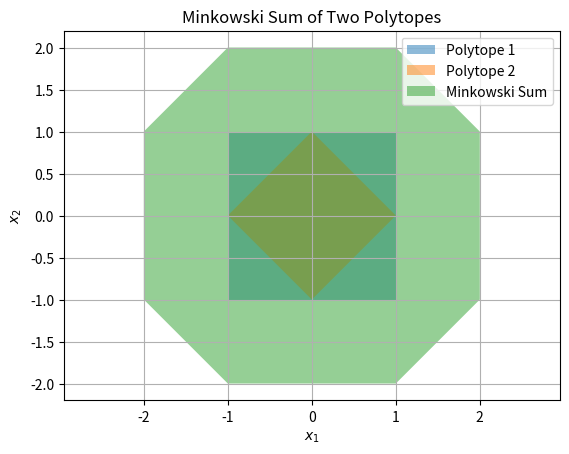

The matplotlib source for this figure:
"""Script to test Minkowski sum implementation"""

from __future__ import annotations
import time

import numpy as np
from numpy.typing import NDArray
import scipy as sp
import matplotlib.pyplot as plt


class Polytope:
    def __init__(self, verts: NDArray | None = None, n: int | None = None) -> None:
        if verts is not None and n is None:
            self._verts = conv(verts)
        else:
            if verts is None and n is not None:
                self._verts = np.empty((n, 0))
            else:
                raise ValueError("Either 'verts' or 'n' must be provided")
        self.n = self.verts.shape[1] if verts is not None else n

    def __add__(self, other: Polytope) -> Polytope:
        return Polytope(mink_sum(self, other))

    @property
    def verts(self) -> NDArray:
        return self._verts
        

def conv(verts: NDArray) -> NDArray:
    hull = sp.spatial.ConvexHull(verts.T)
    return verts[:, hull.vertices.T]


def mink_sum(poly_1: Polytope, poly_2: Polytope) -> NDArray:
    # FROM: GitHub Copilot Claude Sonnet 4 | 2026/01/20
    total_verts_sum = poly_1.verts.T[:, None, :] + poly_2.verts.T[None, :, :]
    return total_verts_sum.reshape(-1, total_verts_sum.shape[-1]).T


def mink_sum_naive(poly_1: Polytope, poly_2: Polytope) -> NDArray:
    total_verts = np.array([v_1 + v_2 for v_1 in poly_1.verts.T for v_2 in poly_2.verts.T]).T
    return total_verts


if __name__ == "__main__":
    verts_1 = np.array([[1, 1], [1, -1], [-1, -1], [-1, 1]]).T
    verts_2 = np.array([[1, 0], [0, 1], [-1, 0], [0, -1]]).T
    
    poly_1 = Polytope(verts_1)
    poly_2 = Polytope(verts_2)

    poly_sum = poly_1 + poly_2

    print("Vertices of Polytope 1:")
    print(poly_1.verts)
    print("Vertices of Polytope 2:")
    print(poly_2.verts)
    print("Vertices of Minkowski Sum:")
    print(poly_sum.verts)

    # NOTE: This scales very poorly with dimension n > 5
    poly_big_1 = Polytope(np.random.rand(5, 1000))
    poly_big_2 = Polytope(np.random.rand(5, 1000))

    start_time = time.time()
    poly_sum_big = poly_big_1 + poly_big_2
    end_time = time.time()
    print(f"Time taken for Minkowski sum of big polytopes: {end_time - start_time} seconds")

    start_time_naive = time.time()
    verts_naive = conv(mink_sum_naive(poly_big_1, poly_big_2))
    end_time_naive = time.time()
    print(f"Time taken for naive Minkowski sum of big polytopes: {end_time_naive - start_time_naive} seconds")  # NOTE: This is only fractionally slower, as conv(...) takes by far the most time

    # ------ PLOTTING ------

    _, ax = plt.subplots()
    ax.fill(poly_1.verts[0, :], poly_1.verts[1, :], alpha=0.5, label="Polytope 1")
    ax.fill(poly_2.verts[0, :], poly_2.verts[1, :], alpha=0.5, label="Polytope 2")
    ax.fill(poly_sum.verts[0, :], poly_sum.verts[1, :], alpha=0.5, label="Minkowski Sum")
    ax.legend()
    ax.set_title(f"Minkowski Sum of Two Polytopes")
    ax.set_xlabel(r"$x_{1}$")
    ax.set_ylabel(r"$x_{2}$")
    ax.grid()
    ax.axis('equal')

    # Show the plot
    plt.show()